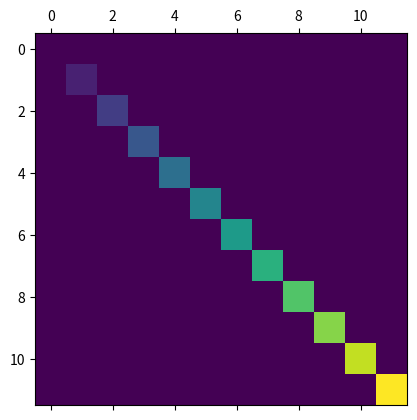
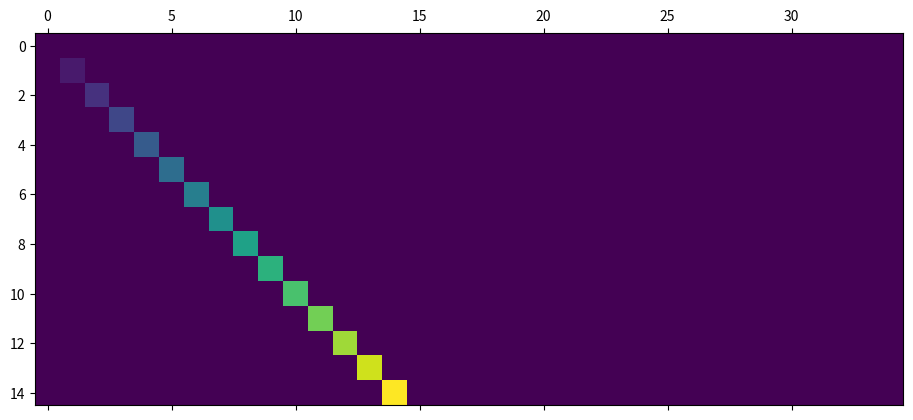
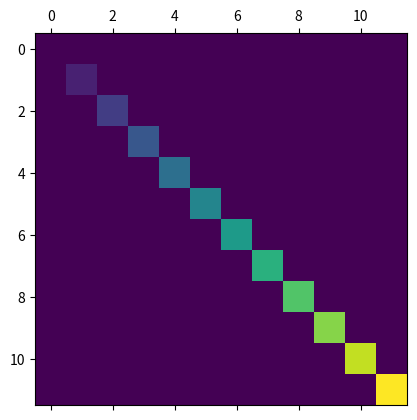
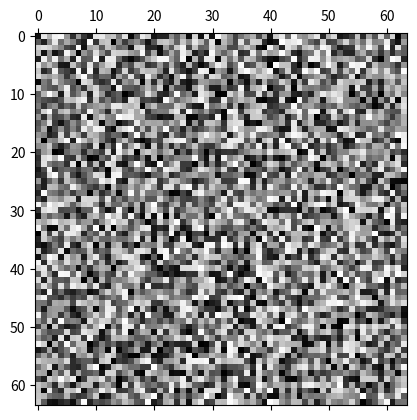

Here is the Python script that generated these plots, in order:
# -*- coding: utf-8 -*-
"""
Created on =2019-03-30

@author: wenshijie
"""
import matplotlib.pyplot as plt
import numpy as np


def samplemat(dims):
    """Make a matrix with all zeros and increasing elements on the diagonal"""
    aa = np.zeros(dims)
    for i in range(min(dims)):
        aa[i, i] = i
    return aa


# Display 2 matrices of different sizes
dimlist = [(12, 12), (15, 35)]
for d in dimlist:
    plt.matshow(samplemat(d))

# Display a random matrix with a specified figure number and a grayscale
# colormap
plt.matshow(samplemat((12, 12)))

plt.matshow(np.random.rand(64, 64), fignum=100, cmap=plt.cm.gray)

plt.show()
